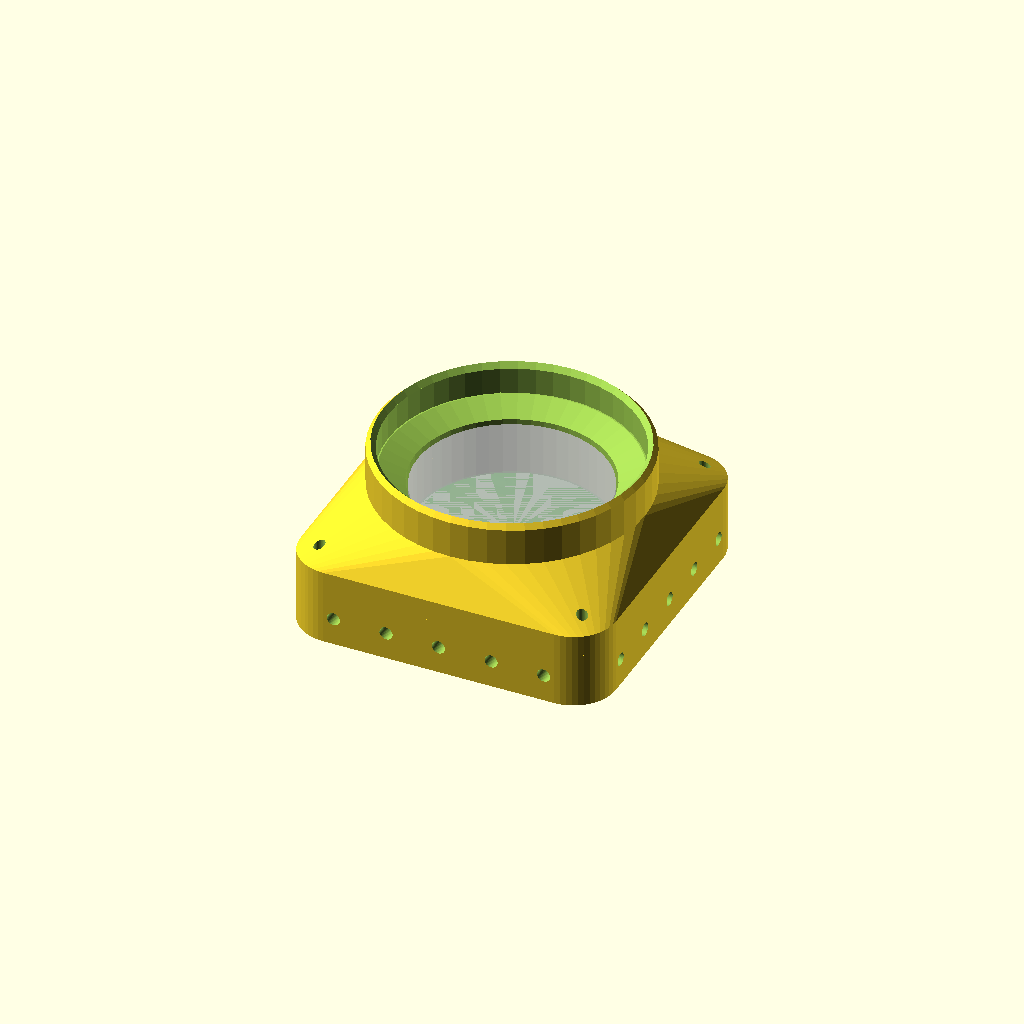
Cell 1: the model at its default parameters.
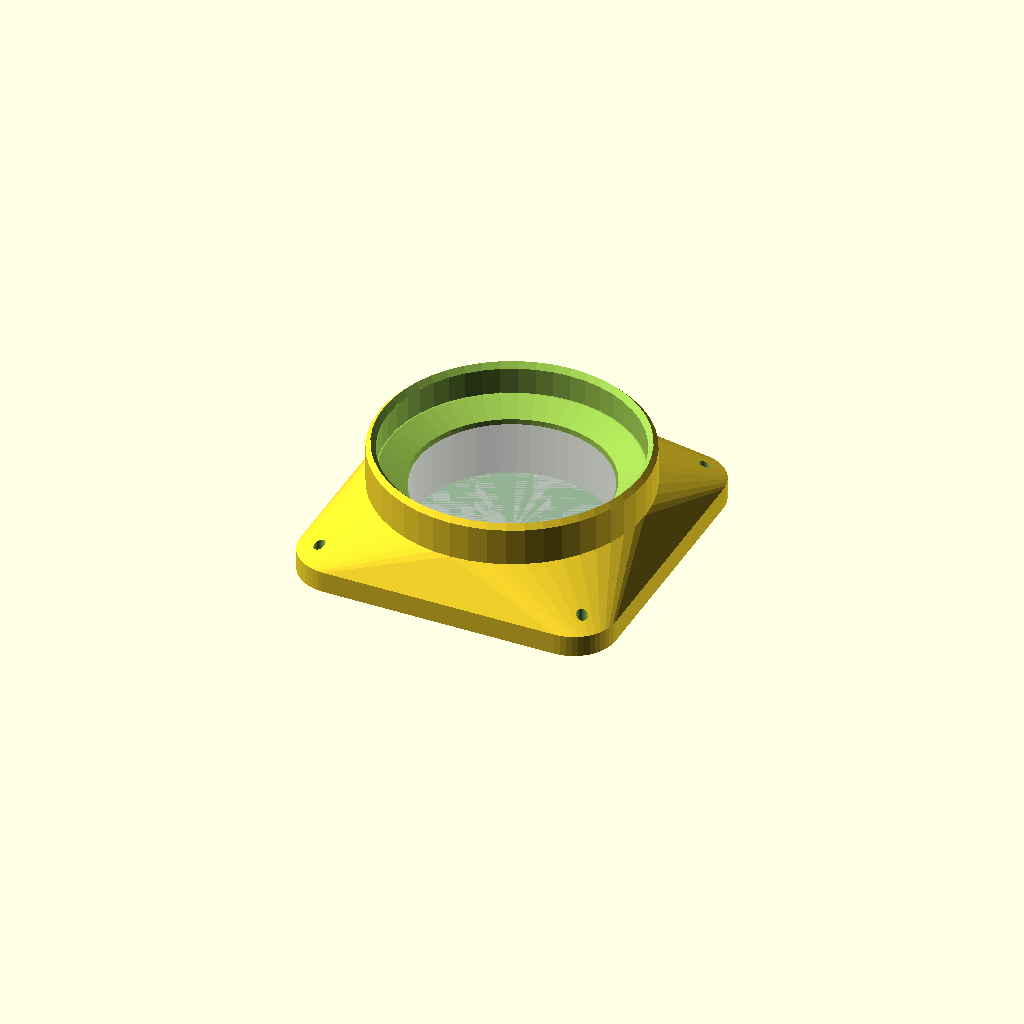
Cell 2 — part set to "body", the other parameters unchanged.
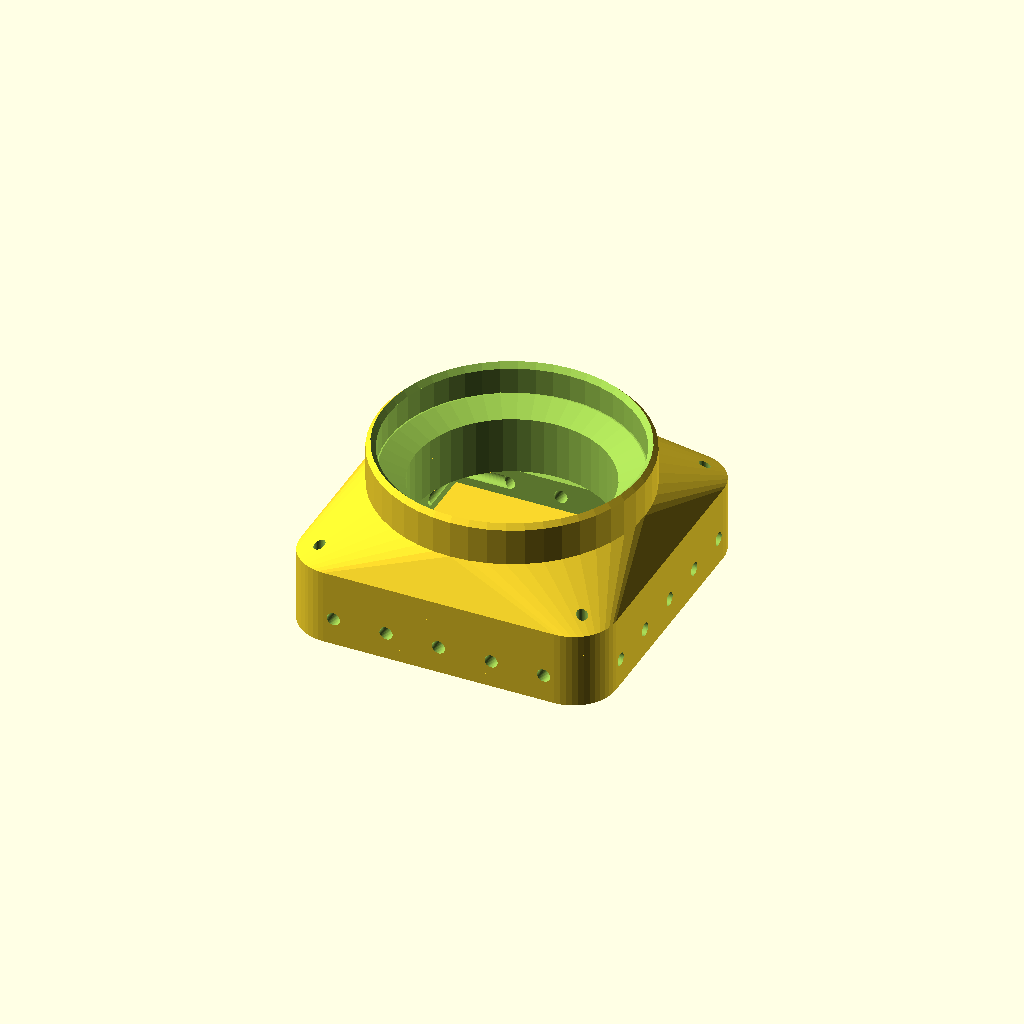
Cell 3 — show_camera_preview set to false, the other parameters unchanged.
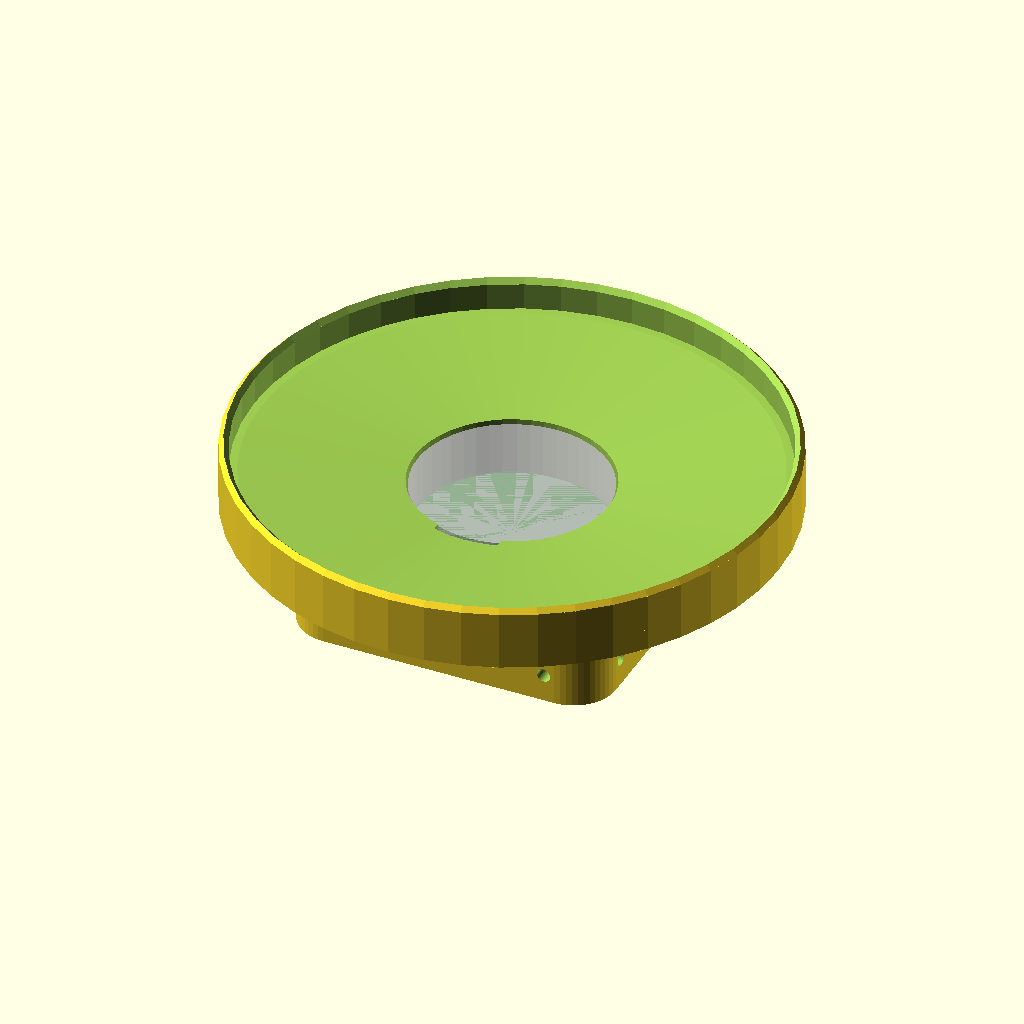
Cell 4: eyepiece_diameter = 101.6 (everything else at default).
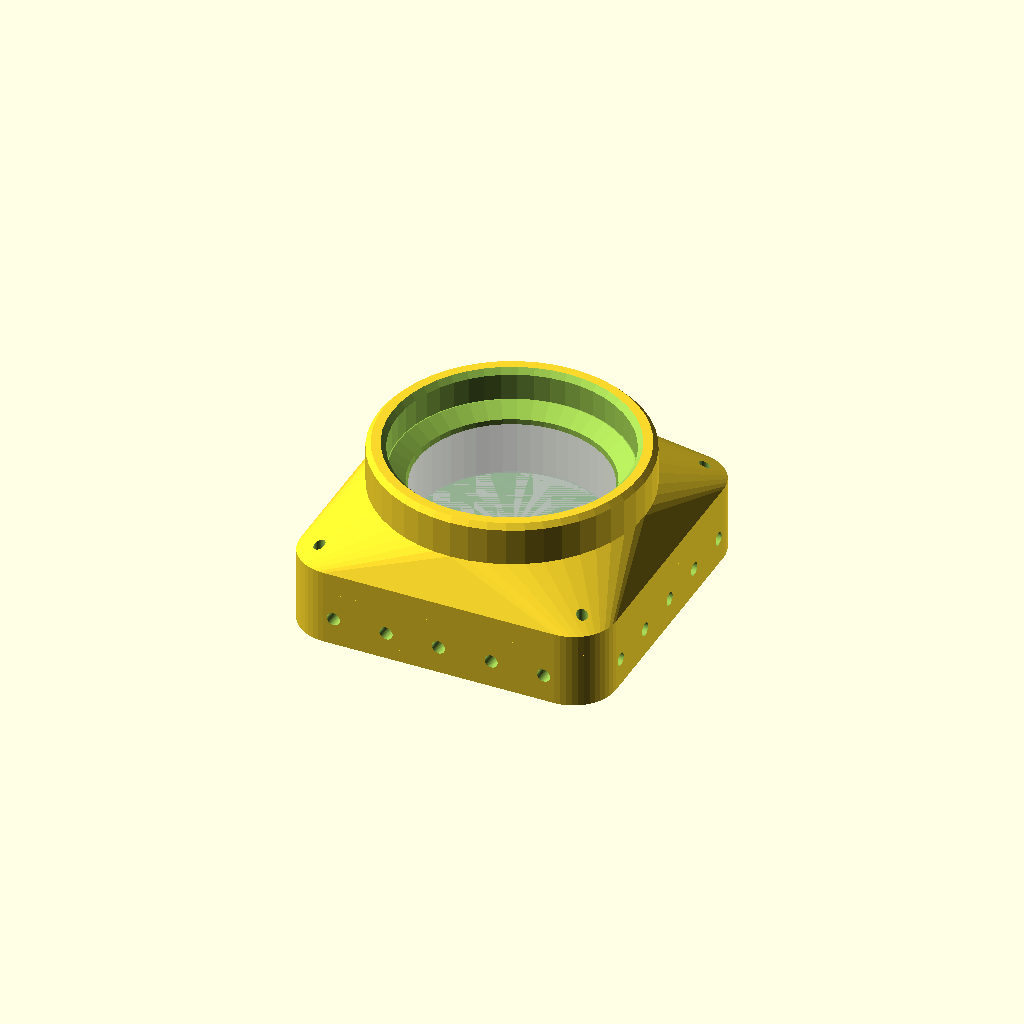
Cell 5: barrel_wall = 3.6 (everything else at default).
All cells are drawn from one camera (rotation 55°, 0°, 25°, orthographic, colour scheme Cornfield), so only the parameter changes between them.
Source of the model, 3dmodels/hq_camera_holder/body_2.scad:
// HQ camera holder body — short open 2" nosepiece
// Large bore and short barrel so the sensor sits closer to the focuser.
// All dimensions are in millimetres.

include <hq_camera_holder_lib.scad>

/* [Output] */
part = "assembly"; // [body, assembly]
show_camera_preview = true;

/* [2" nosepiece] */
eyepiece_diameter = 50.8;
outer_clearance = 0.15;
barrel_wall = 1.8;
barrel_length = 12.0;
barrel_chamfer = 1.0;
bore_taper_length = 2.0;

/* [Pyramid] */
// Short join from the 60 mm plate to the ~50.8 mm barrel.
pyramid_height = 3.0;

barrel_od = eyepiece_diameter - outer_clearance;
barrel_id = barrel_od - 2 * barrel_wall;
barrel_z0 = plate_thickness + pyramid_height;
barrel_z1 = barrel_z0 + barrel_length;
join_length = min(4.0, barrel_length);
max_tap_depth = plate_thickness + pyramid_height;
tap_depth = min(m25_tap_depth, max_tap_depth);

assert(barrel_od > barrel_id, "Barrel wall leaves no bore");
assert(barrel_id > cs_bore, "2\" bore should stay open wider than the CS clearance");
assert(
    tap_depth >= 6,
    "Increase pyramid_height or m25_tap_depth so M2.5 taps have enough meat"
);
assert(
    barrel_z1 > cs_bore_height + bore_taper_length,
    "Barrel is shorter than the CS clearance plus flare"
);

module body() {
    difference() {
        nosepiece_body_solid(barrel_z0, barrel_length, barrel_od, join_length);
        nosepiece_optical_path(barrel_id, barrel_z1, bore_taper_length);
        tripod_lug_cutter();
        barrel_chamfers(barrel_z1, barrel_chamfer, barrel_od, barrel_id);
        m25_camera_taps(tap_depth);
        m25_cover_taps(tap_depth);
    }
}

module assembly() {
    body();
    cover_in_assembly();
    if (show_camera_preview)
        %camera_preview();
}

if (part == "body") {
    body();
    if (show_camera_preview)
        %camera_preview();
} else if (part == "assembly") {
    assembly();
} else {
    assert(false, "Unknown part selection");
}
Parameter table extracted from the source (name, type, default, range or options):
part: string, default "assembly", options "body", "assembly"
show_camera_preview: bool, default true
eyepiece_diameter: number, default 50.8
outer_clearance: number, default 0.15
barrel_wall: number, default 1.8
barrel_length: number, default 12
barrel_chamfer: number, default 1
bore_taper_length: number, default 2
pyramid_height: number, default 3
